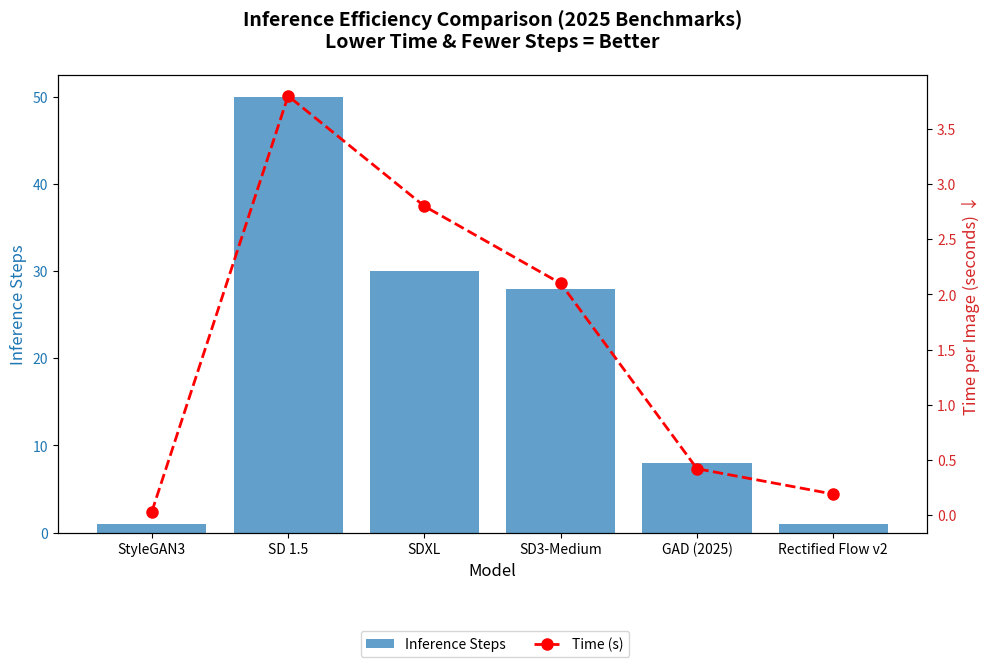

Python code for this plot: (Note: this script raises an exception after producing the figure.)
# inference_speed_bar_chart.py
# 功能：2025年主流模型推理速度对比（单张A100 GPU）

import matplotlib.pyplot as plt

models = ['StyleGAN3', 'SD 1.5', 'SDXL', 'SD3-Medium', 'GAD (2025)', 'Rectified Flow v2']
steps = [1, 50, 30, 28, 8, 1]
times = [0.03, 3.8, 2.8, 2.1, 0.42, 0.19]  # 秒

fig, ax1 = plt.subplots(figsize=(10, 6))

color = 'tab:blue'
ax1.set_xlabel('Model', fontsize=12)
ax1.set_ylabel('Inference Steps', color=color, fontsize=12)
ax1.bar(models, steps, color=color, alpha=0.7, label='Inference Steps')
ax1.tick_params(axis='y', labelcolor=color)

ax2 = ax1.twinx()
color = 'tab:red'
ax2.set_ylabel('Time per Image (seconds) ↓', color=color, fontsize=12)
ax2.plot(models, times, 'ro--', linewidth=2, markersize=8, label='Time (s)')
ax2.tick_params(axis='y', labelcolor=color)

plt.title('Inference Efficiency Comparison (2025 Benchmarks)\nLower Time & Fewer Steps = Better', 
          fontsize=14, fontweight='bold', pad=20)
fig.tight_layout()
fig.legend(loc='upper center', bbox_to_anchor=(0.5, -0.05), ncol=2)

plt.xticks(rotation=15)
plt.savefig('visual_results/speed_comparison.png', dpi=300, bbox_inches='tight')
plt.show()

print("推理速度对比图已保存至 visual_results/speed_comparison.png")
